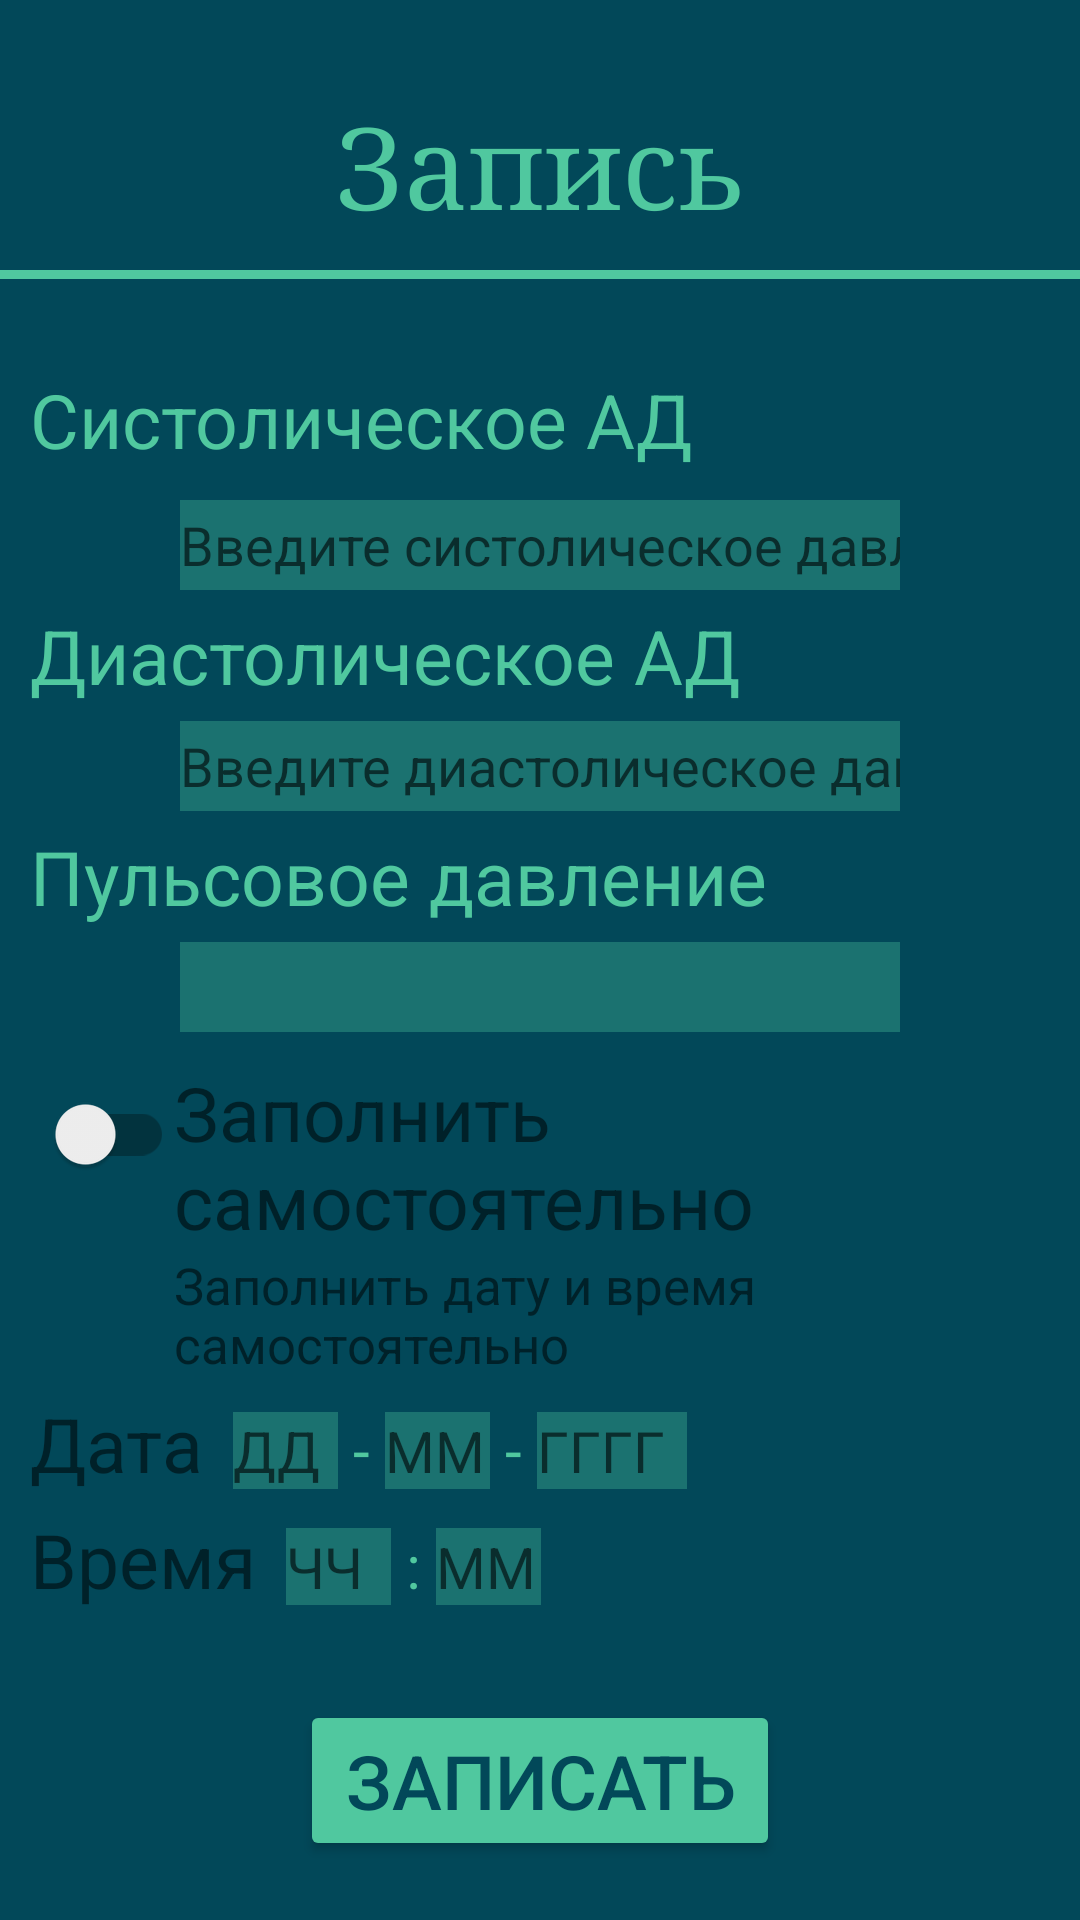

The Android layout XML behind this screen, and the referenced resources:
<!-- AndroidManifest.xml: application theme Theme.PressureApp -->
<!-- res/layout/fill_diary.xml -->
<RelativeLayout xmlns:android="http://schemas.android.com/apk/res/android"
    xmlns:app="http://schemas.android.com/apk/res-auto"
    xmlns:tools="http://schemas.android.com/tools"
    android:layout_width="match_parent"
    android:layout_height="match_parent"
    android:background="@color/mainColor"
    tools:context=".FillActivity">

    <TextView
        android:id="@+id/logo"
        android:layout_width="match_parent"
        android:layout_height="60dp"
        android:layout_marginTop="30dp"
        android:fontFamily="serif"
        android:text="@string/logo_fillDir"
        android:textAlignment="center"
        android:textColor="@color/secColor"
        android:textSize="38sp" />

    <TextView
        android:id="@+id/line"
        android:layout_width="match_parent"
        android:layout_height="3dp"
        android:layout_below="@id/logo"
        android:background="@color/secColor" />

    <TextView
        android:id="@+id/systolicText"
        android:layout_width="match_parent"
        android:layout_height="wrap_content"
        android:layout_below="@id/line"
        android:layout_marginTop="30dp"
        android:layout_marginLeft="10dp"
        android:text="@string/text_systolic"
        android:textColor="@color/secColor"
        android:textSize="25sp" />

    <EditText
        android:id="@+id/systolicEdit"
        android:layout_width="match_parent"
        android:layout_height="30dp"
        android:layout_below="@id/systolicText"
        android:layout_marginHorizontal="60dp"
        android:layout_marginTop="10dp"
        android:background="@color/extraColor"
        android:backgroundTint="@color/secColor"
        android:inputType="number"
        android:hint="@string/hint_systolic"/>

    <TextView
        android:id="@+id/diastolicText"
        android:layout_width="match_parent"
        android:layout_height="wrap_content"
        android:layout_below="@id/systolicEdit"
        android:layout_marginLeft="10dp"
        android:layout_marginTop="5dp"
        android:text="@string/text_diastolic"
        android:textColor="@color/secColor"
        android:textSize="25sp" />

    <EditText
        android:id="@+id/diastolicEdit"
        android:layout_width="match_parent"
        android:layout_height="30dp"
        android:layout_below="@id/diastolicText"
        android:layout_marginHorizontal="60dp"
        android:layout_marginTop="5dp"
        android:background="@color/extraColor"
        android:backgroundTint="@color/secColor"
        android:hint="@string/hint_diastolic"
        android:inputType="number" />

    <TextView
        android:id="@+id/plsText"
        android:layout_width="match_parent"
        android:layout_height="wrap_content"
        android:layout_below="@id/diastolicEdit"
        android:layout_marginLeft="10dp"
        android:layout_marginTop="5dp"
        android:text="@string/text_res"
        android:textColor="@color/secColor"
        android:textSize="25sp" />

    <TextView
        android:id="@+id/plsText_2"
        android:layout_width="match_parent"
        android:layout_height="30dp"
        android:layout_below="@id/plsText"
        android:layout_marginHorizontal="60dp"
        android:layout_marginTop="5dp"
        android:background="@color/extraColor"
        android:backgroundTint="@color/secColor"
        android:textColor="@color/black"
        android:textSize="19sp" />

    <LinearLayout
        android:id="@+id/LinearCheckBox"
        android:layout_width="wrap_content"
        android:layout_height="wrap_content"
        android:layout_below="@id/plsText_2"
        android:layout_marginTop="10dp"
        android:orientation="horizontal">

        <androidx.appcompat.widget.SwitchCompat
            android:id="@+id/switch_combat"
            android:layout_width="wrap_content"
            android:layout_height="wrap_content"
            android:layout_marginLeft="10dp"
            android:onClick="onClickSwitchCombat"
            />

        <LinearLayout
            android:layout_width="wrap_content"
            android:layout_height="wrap_content"
            android:orientation="vertical">

            <TextView
                android:id="@+id/checkboxTextLarge"
                android:layout_width="wrap_content"
                android:layout_height="wrap_content"
                android:text="@string/fillTimeCB_large"
                android:textColor="@color/inactiveColor"
                android:textSize="25sp"/>

            <TextView
                android:id="@+id/checkboxTextSmall"
                android:layout_width="wrap_content"
                android:layout_height="wrap_content"
                android:text="@string/fillTimeCB_small"
                android:textColor="@color/inactiveColor"
                android:textSize="17sp" />

        </LinearLayout>
    </LinearLayout>

    <LinearLayout
        android:id="@+id/linearDate"
        android:layout_width="wrap_content"
        android:layout_height="wrap_content"
        android:layout_below="@id/LinearCheckBox"
        android:layout_marginLeft="10dp"
        android:layout_marginTop="5dp"
        android:orientation="horizontal">

        <TextView
            android:id="@+id/textDate"
            android:layout_width="wrap_content"
            android:layout_height="wrap_content"
            android:text="@string/DateText"
            android:textColor="@color/inactiveColor"
            android:textSize="25sp" />

        <EditText
            android:id="@+id/editDay"
            android:layout_width="35dp"
            android:layout_height="wrap_content"
            android:layout_marginLeft="10dp"
            android:background="@color/extraColor"
            android:backgroundTint="@color/secColor"
            android:hint="@string/DD"
            android:textColor="@color/black"
            android:textSize="19sp"
            android:inputType="number"/>

        <TextView
            android:layout_width="wrap_content"
            android:layout_height="wrap_content"
            android:layout_marginLeft="5dp"
            android:text="@string/dash"
            android:textColor="@color/secColor"
            android:textSize="20sp" />

        <EditText
            android:id="@+id/editMonth"
            android:layout_width="35dp"
            android:layout_height="wrap_content"
            android:layout_marginLeft="5dp"
            android:background="@color/extraColor"
            android:backgroundTint="@color/secColor"
            android:hint="@string/MM"
            android:textColor="@color/black"
            android:textSize="19sp"
            android:inputType="number"/>

        <TextView
            android:layout_width="wrap_content"
            android:layout_height="wrap_content"
            android:layout_marginLeft="5dp"
            android:text="@string/dash"
            android:textColor="@color/secColor"
            android:textSize="20sp" />

        <EditText
            android:id="@+id/editYear"
            android:layout_width="50dp"
            android:layout_height="wrap_content"
            android:layout_marginLeft="5dp"
            android:background="@color/extraColor"
            android:backgroundTint="@color/secColor"
            android:hint="@string/YYYY"
            android:textColor="@color/black"
            android:textSize="19sp"
            android:inputType="number"/>

    </LinearLayout>

    <LinearLayout
        android:id="@+id/linearTime"
        android:layout_width="wrap_content"
        android:layout_height="wrap_content"
        android:layout_below="@id/linearDate"
        android:layout_marginLeft="10dp"
        android:layout_marginTop="5dp"
        android:orientation="horizontal">

        <TextView
            android:id="@+id/textTime"
            android:layout_width="wrap_content"
            android:layout_height="wrap_content"
            android:text="@string/TimeText"
            android:textColor="@color/inactiveColor"
            android:textSize="25sp" />

        <EditText
            android:id="@+id/editHour"
            android:layout_width="35dp"
            android:layout_height="wrap_content"
            android:layout_marginLeft="10dp"
            android:background="@color/extraColor"
            android:backgroundTint="@color/secColor"
            android:hint="@string/HH"
            android:textColor="@color/black"
            android:textSize="19sp"
            android:inputType="number"/>

        <TextView
            android:layout_width="wrap_content"
            android:layout_height="wrap_content"
            android:layout_marginLeft="5dp"
            android:text="@string/colon"
            android:textColor="@color/secColor"
            android:textSize="20sp" />

        <EditText
            android:id="@+id/editMinute"
            android:layout_width="35dp"
            android:layout_height="wrap_content"
            android:layout_marginLeft="5dp"
            android:background="@color/extraColor"
            android:backgroundTint="@color/secColor"
            android:hint="@string/MM"
            android:textColor="@color/black"
            android:textSize="19sp"
            android:inputType="number"/>

    </LinearLayout>

    <Button
        android:id="@+id/writeButton"
        android:layout_width="match_parent"
        android:layout_height="wrap_content"
        android:layout_below="@id/linearTime"
        android:layout_marginHorizontal="100dp"
        android:layout_marginTop="30dp"
        android:backgroundTint="@color/secColor"
        android:onClick="onClickWriteDataListener"
        android:text="@string/button_text_write"
        android:textColor="@color/mainColor"
        android:textSize="25sp" />

</RelativeLayout>
<!-- resources referenced by this layout -->
<resources>
  <color name="black">#FF000000</color>
  <color name="extraColor">#54024859</color>
  <color name="mainColor">#024859</color>
  <color name="secColor">#50C89F</color>
  <string name="DD">ДД</string>
  <string name="DateText">Дата</string>
  <string name="HH">ЧЧ</string>
  <string name="MM">ММ</string>
  <string name="TimeText">Время</string>
  <string name="YYYY">ГГГГ</string>
  <string name="button_text_write">Записать</string>
  <string name="colon"> : </string>
  <string name="dash"> - </string>
  <string name="fillTimeCB_large">Заполнить самостоятельно</string>
  <string name="fillTimeCB_small">Заполнить дату и время самостоятельно</string>
  <string name="hint_diastolic">Введите диастолическое давление</string>
  <string name="hint_systolic">Введите систолическое давление</string>
  <string name="logo_fillDir">Запись результатов</string>
  <string name="text_diastolic">Диастолическое АД</string>
  <string name="text_res">Пульсовое давление</string>
  <string name="text_systolic">Систолическое АД</string>
  <style name="Theme.PressureApp" parent="Theme.MaterialComponents.DayNight.NoActionBar">
          
          <item name="colorPrimary">@color/teal_1000</item>
          <item name="colorPrimaryVariant">@color/colorPrimaryVariant</item>
          <item name="colorOnPrimary">@color/white</item>
          
          <item name="colorSecondary">@color/teal_200</item>
          <item name="colorSecondaryVariant">@color/teal_700</item>
          <item name="colorOnSecondary">@color/black</item>
          
          <item name="android:statusBarColor" tools:targetApi="l">?attr/colorPrimaryVariant</item>
          
      </style>
  <color name="teal_1000">#093E63</color>
  <color name="colorPrimaryVariant">#50C89F</color>
  <color name="white">#FFFFFFFF</color>
  <color name="teal_200">#FF03DAC5</color>
  <color name="teal_700">#0560C1</color>
</resources>
